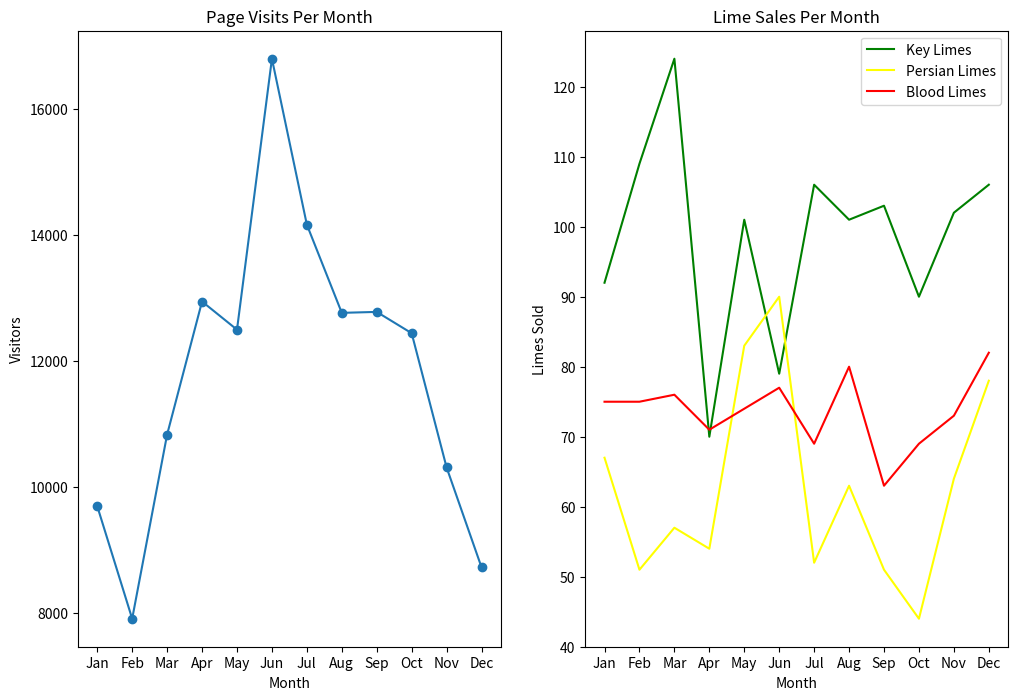

Recreate this plot in Python.
# load libraries
from matplotlib import pyplot as plt

# lists with months and company values
months = ["Jan", "Feb", "Mar", "Apr", "May", "Jun", "Jul", "Aug", "Sep", "Oct", "Nov", "Dec"]

visits_per_month = [9695, 7909, 10831, 12942, 12495, 16794, 14161, 12762, 12777, 12439, 10309, 8724]

# numbers of limes of different species sold each month
key_limes_per_month = [92.0, 109.0, 124.0, 70.0, 101.0, 79.0, 106.0, 101.0, 103.0, 90.0, 102.0, 106.0]
persian_limes_per_month = [67.0, 51.0, 57.0, 54.0, 83.0, 90.0, 52.0, 63.0, 51.0, 44.0, 64.0, 78.0]
blood_limes_per_month = [75.0, 75.0, 76.0, 71.0, 74.0, 77.0, 69.0, 80.0, 63.0, 69.0, 73.0, 82.0]

# create a figure
plt.figure(figsize=(12, 8))

# create a left subplot
ax1 = plt.subplot(1, 2, 1)
x_values = range(len(months))
plt.plot(x_values, visits_per_month, marker='o')
plt.xlabel('Month')
plt.ylabel('Visitors')
ax1.set_xticks(x_values)
ax1.set_xticklabels(months)
plt.title('Page Visits Per Month')

# create a right subplot
ax2 = plt.subplot(1, 2, 2)
plt.plot(x_values, key_limes_per_month, color='green')
plt.plot(x_values, persian_limes_per_month, color='yellow')
plt.plot(x_values, blood_limes_per_month, color='red')
plt.xlabel('Month')
plt.ylabel('Limes Sold')
plt.legend(['Key Limes', 'Persian Limes', 'Blood Limes'])
ax2.set_xticks(x_values)
ax2.set_xticklabels(months)
plt.title('Lime Sales Per Month')
plt.subplots_adjust()

plt.show()

plt.savefig('sublime_limes_line_graphs.png')